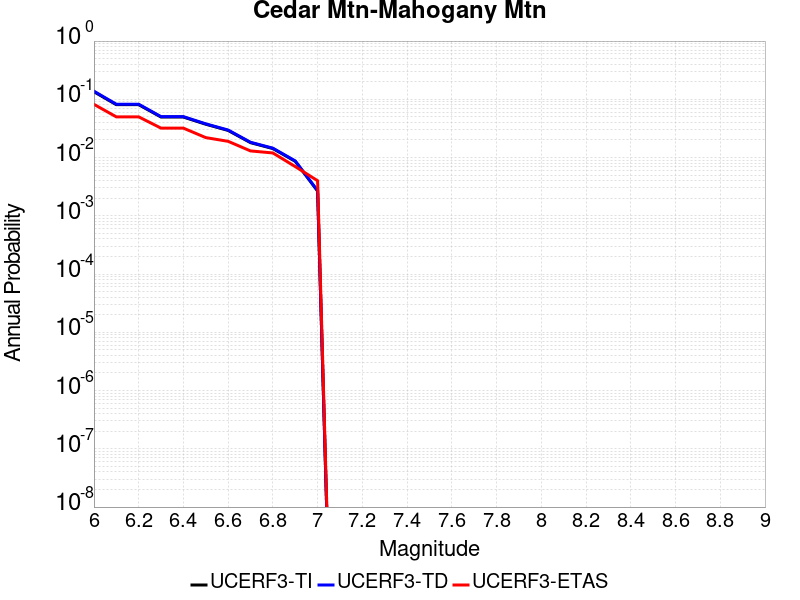

The table this chart was drawn from, first rows:
Magnitude, UCERF3-TI Prob, UCERF3-TD Prob, UCERF3-ETAS Prob
6.0, 0.1349, 0.1379, 0.082
6.1, 0.08088, 0.08241, 0.05
6.2, 0.08088, 0.08241, 0.05
6.3, 0.04958, 0.05043, 0.032
6.4, 0.04958, 0.05043, 0.032
6.5, 0.03732, 0.03794, 0.022
6.6, 0.0292, 0.02967, 0.019
6.7, 0.01802, 0.01831, 0.013
6.8, 0.01426, 0.01449, 0.012
6.9, 0.008621, 0.008761, 0.007
7.0, 0.002659, 0.002704, 0.004
